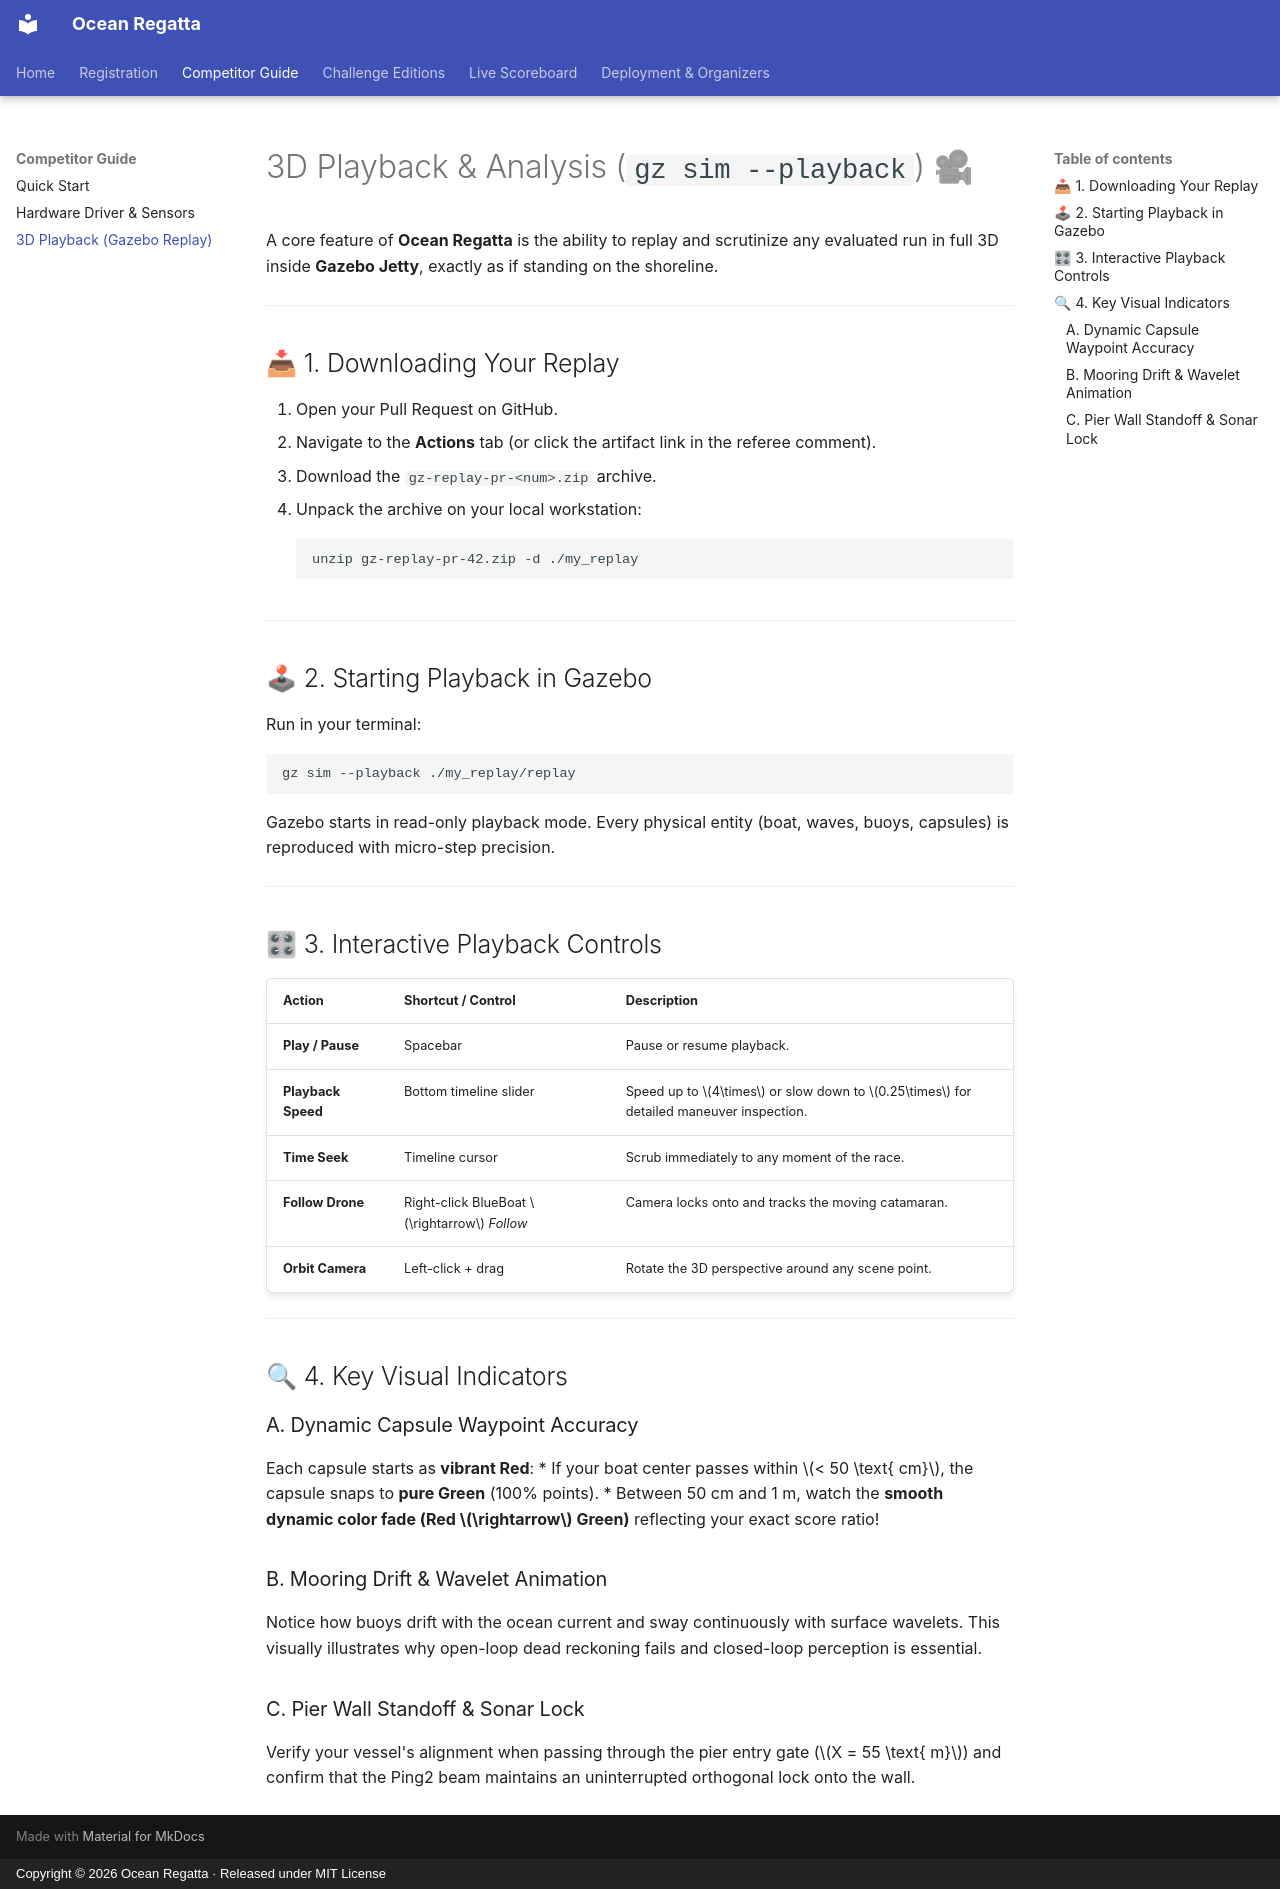

repository: Ocean-Regatta/ocean-regatta.github.io · page: replay/index.html · generator: mkdocs · copyright: Copyright © 2026 Ocean Regatta · Released under MIT License

# 3D Playback & Analysis (`gz sim --playback`) 🎥

A core feature of **Ocean Regatta** is the ability to replay and scrutinize any evaluated run in full 3D inside **Gazebo Jetty**, exactly as if standing on the shoreline.

---

## 📥 1. Downloading Your Replay

1. Open your Pull Request on GitHub.
2. Navigate to the **Actions** tab (or click the artifact link in the referee comment).
3. Download the `gz-replay-pr-<num>.zip` archive.
4. Unpack the archive on your local workstation:
   ```bash
   unzip gz-replay-pr-42.zip -d ./my_replay
   ```

---

## 🕹 2. Starting Playback in Gazebo

Run in your terminal:

```bash
gz sim --playback ./my_replay/replay
```

Gazebo starts in read-only playback mode. Every physical entity (boat, waves, buoys, capsules) is reproduced with micro-step precision.

---

## 🎛 3. Interactive Playback Controls

| Action | Shortcut / Control | Description |
| :--- | :--- | :--- |
| **Play / Pause** | Spacebar | Pause or resume playback. |
| **Playback Speed** | Bottom timeline slider | Speed up to $4\times$ or slow down to $0.25\times$ for detailed maneuver inspection. |
| **Time Seek** | Timeline cursor | Scrub immediately to any moment of the race. |
| **Follow Drone** | Right-click BlueBoat $\rightarrow$ *Follow* | Camera locks onto and tracks the moving catamaran. |
| **Orbit Camera** | Left-click + drag | Rotate the 3D perspective around any scene point. |

---

## 🔍 4. Key Visual Indicators

### A. Dynamic Capsule Waypoint Accuracy
Each capsule starts as **vibrant Red**:
* If your boat center passes within $< 50 \text{ cm}$, the capsule snaps to **pure Green** (100% points).
* Between 50 cm and 1 m, watch the **smooth dynamic color fade (Red $\rightarrow$ Green)** reflecting your exact score ratio!

### B. Mooring Drift & Wavelet Animation
Notice how buoys drift with the ocean current and sway continuously with surface wavelets. This visually illustrates why open-loop dead reckoning fails and closed-loop perception is essential.

### C. Pier Wall Standoff & Sonar Lock
Verify your vessel's alignment when passing through the pier entry gate ($X = 55 \text{ m}$) and confirm that the Ping2 beam maintains an uninterrupted orthogonal lock onto the wall.
